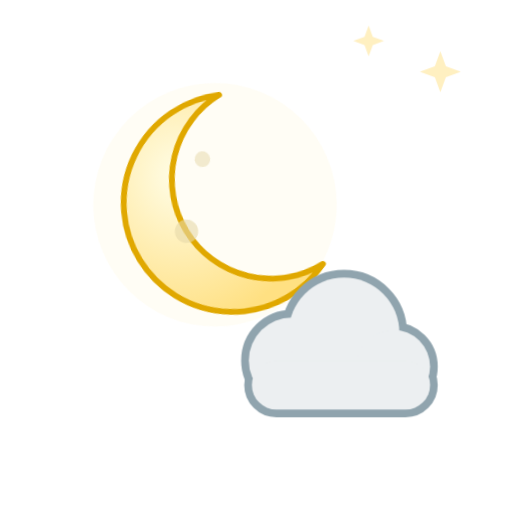
t = 0.00 s
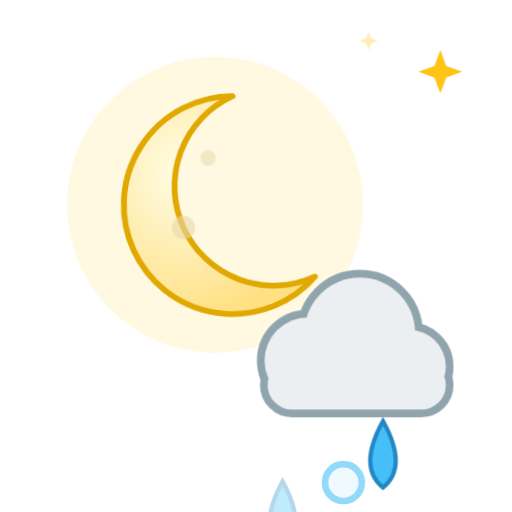
t = 1.93 s
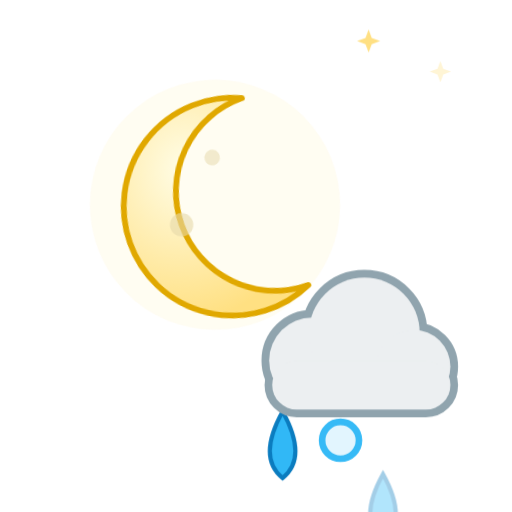
t = 3.50 s
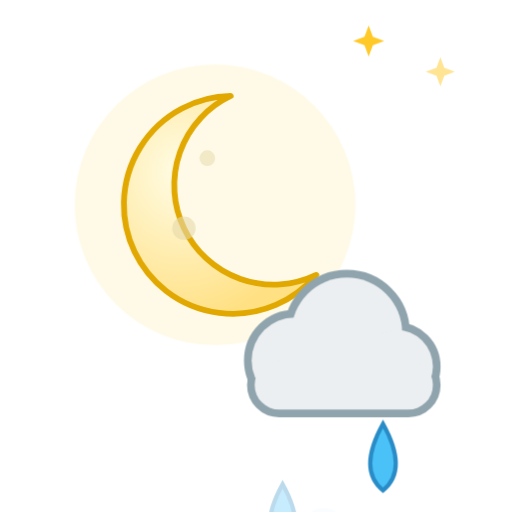
t = 5.25 s
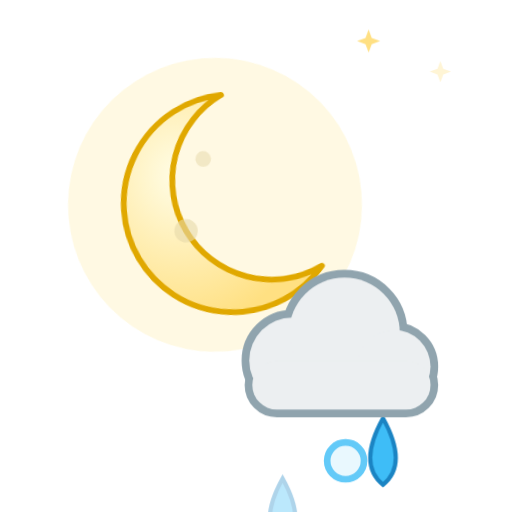
t = 6.30 s
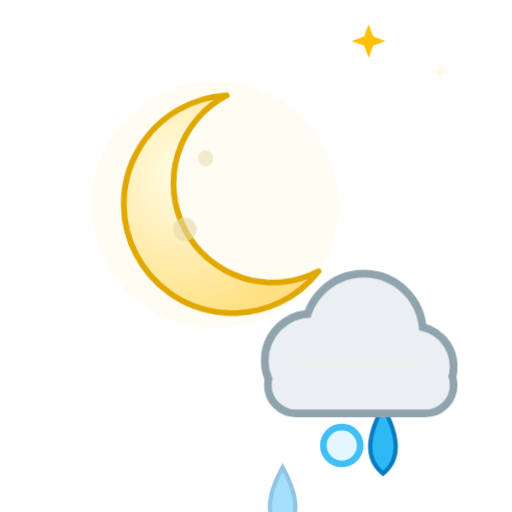
t = 8.40 s

The animated SVG that drew these frames (rendered in a browser with its animation timeline set to each time). Animation: 9 CSS @keyframes rules; frames cover the first 8.40 s, repeats indefinitely.

<svg xmlns="http://www.w3.org/2000/svg" viewBox="0 0 100 100" width="100" height="100"><style>
.rays,.glow,.spark,.cloud,.drop,.flake,.bolt,.star,.moon,.mglow,.fog{transform-box:fill-box;transform-origin:center}
.rays{animation:rays 14s linear infinite}
.glow{opacity:.35;animation:glow 2.6s ease-in-out infinite}
.spark{opacity:0;animation:twinkle 2.4s ease-in-out infinite}
.star{opacity:.25;animation:twinkle 2.8s ease-in-out infinite}
.cloud.d1{animation:cloud 6s ease-in-out infinite}
.cloud.d2{animation:cloud 8s ease-in-out infinite reverse}
.drop{opacity:0;animation:drop 1.1s linear infinite}
.drop.fast{animation-duration:.8s}
.flake{opacity:0;animation:flake 2.4s linear infinite}
.bolt{animation:bolt 3.2s linear infinite}
.moon{animation:moon 7s ease-in-out infinite}
.mglow{opacity:.2;animation:glow 4s ease-in-out infinite}
.fog.a{animation:fog 4s ease-in-out infinite}
.fog.b{animation:fog 5s ease-in-out infinite reverse}
@keyframes rays{to{transform:rotate(360deg)}}
@keyframes glow{0%,100%{opacity:.18;transform:scale(.92)}50%{opacity:.5;transform:scale(1.12)}}
@keyframes twinkle{0%,100%{opacity:0;transform:scale(.4)}50%{opacity:1;transform:scale(1.1)}}
@keyframes cloud{0%,100%{transform:translateX(-3px)}50%{transform:translateX(4px)}}
@keyframes drop{0%{opacity:0;transform:translateY(-4px)}15%{opacity:1}100%{opacity:0;transform:translateY(20px)}}
@keyframes flake{0%{opacity:0;transform:translate(0,-4px)}20%{opacity:1}50%{transform:translate(3px,8px)}100%{opacity:0;transform:translate(-2px,20px)}}
@keyframes bolt{0%,64%,72%,100%{opacity:.45}66%,70%,76%{opacity:1}}
@keyframes moon{0%,100%{transform:rotate(-6deg)}50%{transform:rotate(6deg)}}
@keyframes fog{0%,100%{transform:translateX(-5px)}50%{transform:translateX(6px)}}
@media (prefers-reduced-motion:reduce){*{animation:none!important}.drop,.flake,.bolt,.spark{opacity:1}.star{opacity:.8}}
</style><defs><radialGradient id="sun" cx="40%" cy="40%" r="60%"><stop offset="0" stop-color="#fff59d"/><stop offset="1" stop-color="#ffb300"/></radialGradient><radialGradient id="moon" cx="30%" cy="35%" r="70%"><stop offset="0" stop-color="#fffde7"/><stop offset="1" stop-color="#ffe082"/></radialGradient></defs><path class="star" style="animation-delay:0.30s" fill="#ffc107" d="M86 10 L87.08 12.92 L90 14 L87.08 15.08 L86 18 L84.92 15.08 L82 14 L84.92 12.92Z"/><path class="star" style="animation-delay:1.40s" fill="#ffc107" d="M72 5 L72.81 7.1899999999999995 L75 8 L72.81 8.81 L72 11 L71.19 8.81 L69 8 L71.19 7.1899999999999995Z"/><g transform="translate(42 40) scale(0.76)"><g class="moon"><circle class="mglow" cx="0" cy="0" r="34" fill="#fff3c4"/><path fill="url(#moon)" stroke="#e0a800" stroke-width="1.5" stroke-linejoin="round" d="M4 -28 a28 28 0 1 0 22 46 a22 22 0 1 1 -22 -46z"/><circle cx="-8" cy="6" r="3" fill="#e6d8a8" opacity=".6"/><circle cx="-2" cy="-12" r="2" fill="#e6d8a8" opacity=".5"/></g></g><path class="drop" style="animation-delay:0.00s" fill="#29b6f6" stroke="#0277bd" stroke-width=".8" d="M55.2 80 q5 9 0 13 q-5 -4 0 -13z"/><circle class="flake" style="animation-delay:0.50s" cx="65" cy="84" r="3.6" fill="#e1f5fe" stroke="#29b6f6" stroke-width="1.3"/><path class="drop" style="animation-delay:0.54s" fill="#29b6f6" stroke="#0277bd" stroke-width=".8" d="M74.8 80 q5 9 0 13 q-5 -4 0 -13z"/><g transform="translate(36 38) scale(0.6)"><g class="cloud d1"><g fill="#90a4ae" stroke="#90a4ae" stroke-width="5.0"><circle cx="38" cy="54" r="14"/><circle cx="55" cy="45" r="18"/><circle cx="71" cy="56" r="12"/><rect x="25" y="54" width="58" height="16" rx="8"/></g><g fill="#eceff1"><circle cx="38" cy="54" r="14"/><circle cx="55" cy="45" r="18"/><circle cx="71" cy="56" r="12"/><rect x="25" y="54" width="58" height="16" rx="8"/></g></g></g></svg>
